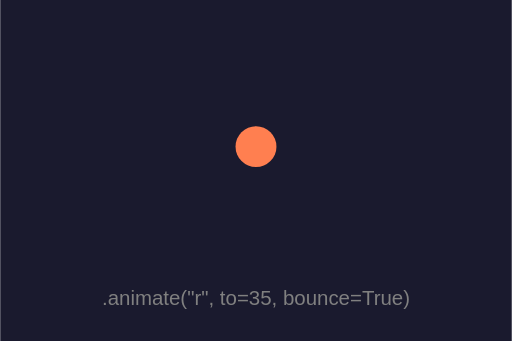
t = 0.00 s
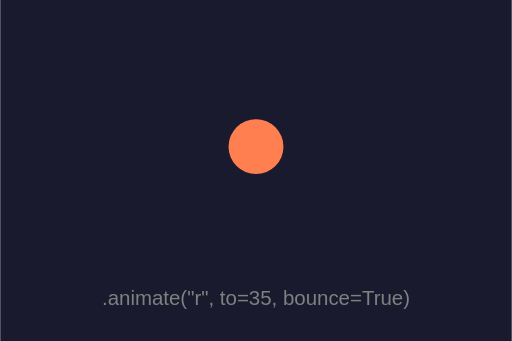
t = 0.15 s
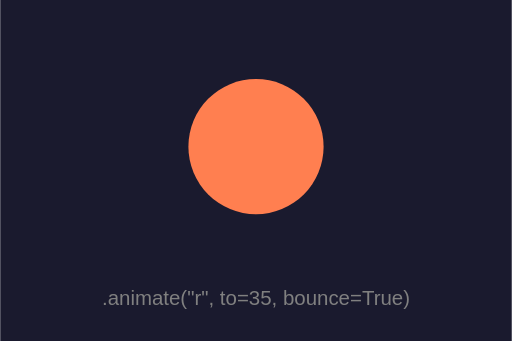
t = 0.45 s
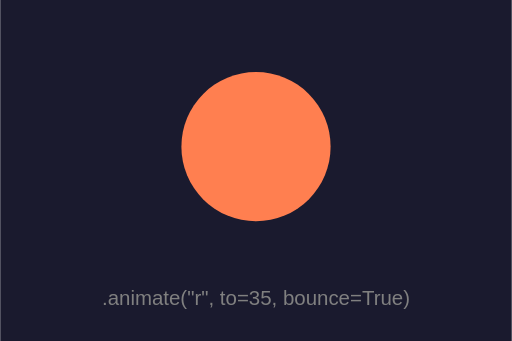
t = 0.60 s
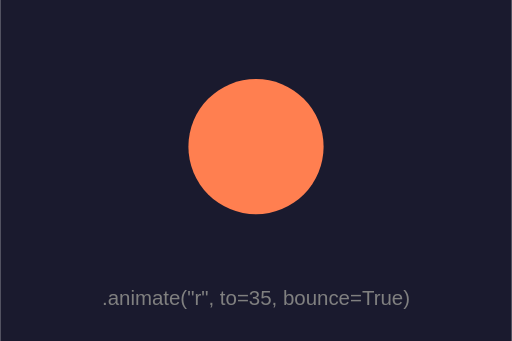
t = 0.75 s
t = 1.05 s: frame unchanged from t = 0.15 s, image omitted

The animated SVG that drew these frames (rendered in a browser with its animation timeline set to each time). Animation: 1 SMIL element (animate=1); one cycle of 1.20 s, repeats indefinitely.

<?xml version="1.0" encoding="UTF-8"?>
<svg xmlns="http://www.w3.org/2000/svg" width="240" height="160" viewBox="0 0 240 160">
  <rect width="100%" height="100%" fill="#1a1a2e" />
  <circle cx="120" cy="68.8" r="9.6" fill="coral">
  <animate attributeName="r" values="9.6;35;9.6" keyTimes="0;0.5;1" dur="1.2s" calcMode="spline" keySplines="0.42 0.0 0.58 1.0;0.42 0.0 0.58 1.0" fill="freeze" repeatCount="indefinite" />
</circle>
  <text x="120" y="140.8" font-size="9.6" font-family="sans-serif" font-style="normal" font-weight="normal" fill="gray" text-anchor="middle" dominant-baseline="middle">.animate(&quot;r&quot;, to=35, bounce=True)</text>
</svg>
